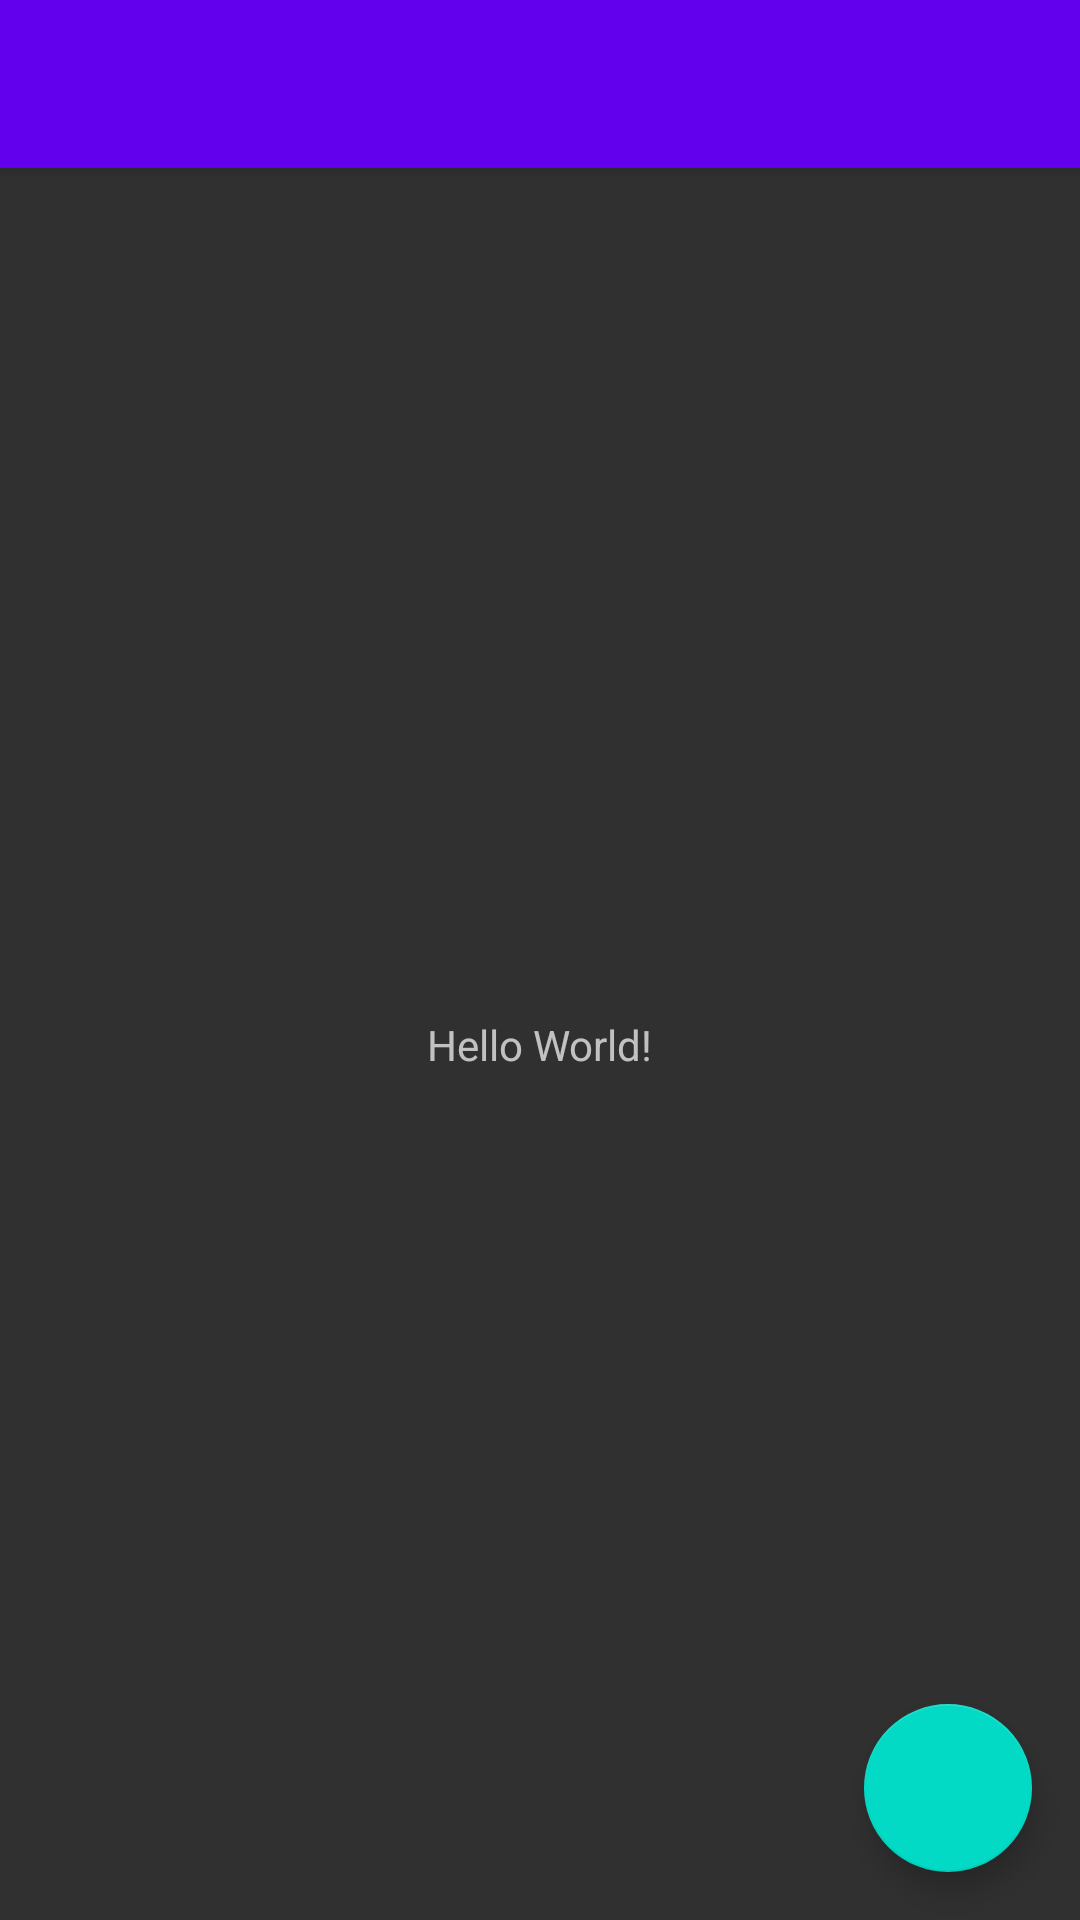

Reconstruct the res/layout file that produces this screen, plus the resources it refers to.
<!-- AndroidManifest.xml: application theme AppTheme -->
<!-- res/layout/activity_property_list.xml -->
<?xml version="1.0" encoding="utf-8"?>
<android.support.design.widget.CoordinatorLayout xmlns:android="http://schemas.android.com/apk/res/android"
    xmlns:app="http://schemas.android.com/apk/res-auto"
    xmlns:tools="http://schemas.android.com/tools"
    android:layout_width="match_parent"
    android:layout_height="match_parent"
    tools:context="settler.com.settler.settler.list.PropertyListActivity">

    <android.support.design.widget.AppBarLayout
        android:layout_width="match_parent"
        android:layout_height="wrap_content"
        android:theme="@style/AppTheme.AppBarOverlay">

        <android.support.v7.widget.Toolbar
            android:id="@+id/toolbar"
            android:layout_width="match_parent"
            android:layout_height="?attr/actionBarSize"
            android:background="?attr/colorPrimary"
            app:popupTheme="@style/AppTheme.PopupOverlay" />

    </android.support.design.widget.AppBarLayout>

    <include layout="@layout/content_property_list" />

    <android.support.design.widget.FloatingActionButton
        android:id="@+id/action_add"
        android:layout_width="wrap_content"
        android:layout_height="wrap_content"
        android:layout_gravity="bottom|end"
        android:layout_margin="@dimen/fab_margin"
        app:srcCompat="@drawable/ic_add_white_24dp" />

</android.support.design.widget.CoordinatorLayout>
<!-- res/layout/content_property_list.xml (included above) -->
<?xml version="1.0" encoding="utf-8"?>
<android.support.constraint.ConstraintLayout xmlns:android="http://schemas.android.com/apk/res/android"
    xmlns:app="http://schemas.android.com/apk/res-auto"
    xmlns:tools="http://schemas.android.com/tools"
    android:layout_width="match_parent"
    android:layout_height="match_parent"
    app:layout_behavior="@string/appbar_scrolling_view_behavior"
    tools:context="settler.com.settler.list.PropertyListActivity"
    tools:showIn="@layout/activity_property_list">

    <TextView
        android:layout_width="wrap_content"
        android:layout_height="wrap_content"
        android:text="Hello World!"
        app:layout_constraintBottom_toBottomOf="parent"
        app:layout_constraintLeft_toLeftOf="parent"
        app:layout_constraintRight_toRightOf="parent"
        app:layout_constraintTop_toTopOf="parent" />

</android.support.constraint.ConstraintLayout>
<!-- resources referenced by this layout -->
<resources>
  <dimen name="fab_margin">16dp</dimen>
  <style name="AppTheme.AppBarOverlay" parent="ThemeOverlay.AppCompat.Dark.ActionBar" />
  <style name="AppTheme.PopupOverlay" parent="ThemeOverlay.AppCompat.Light" />
  <style name="AppTheme" parent="Theme.AppCompat">
          
          <item name="colorPrimary">@color/colorPrimary</item>
          <item name="colorPrimaryDark">@color/colorPrimaryDark</item>
          <item name="colorAccent">@color/colorAccent</item>
      </style>
  <!-- not gathered from this repository: default colours our renderer supplied (Android Studio template values) -->
  <color name="colorPrimary">#FF6200EE</color>
  <color name="colorPrimaryDark">#FF3700B3</color>
  <color name="colorAccent">#FF03DAC5</color>
</resources>
